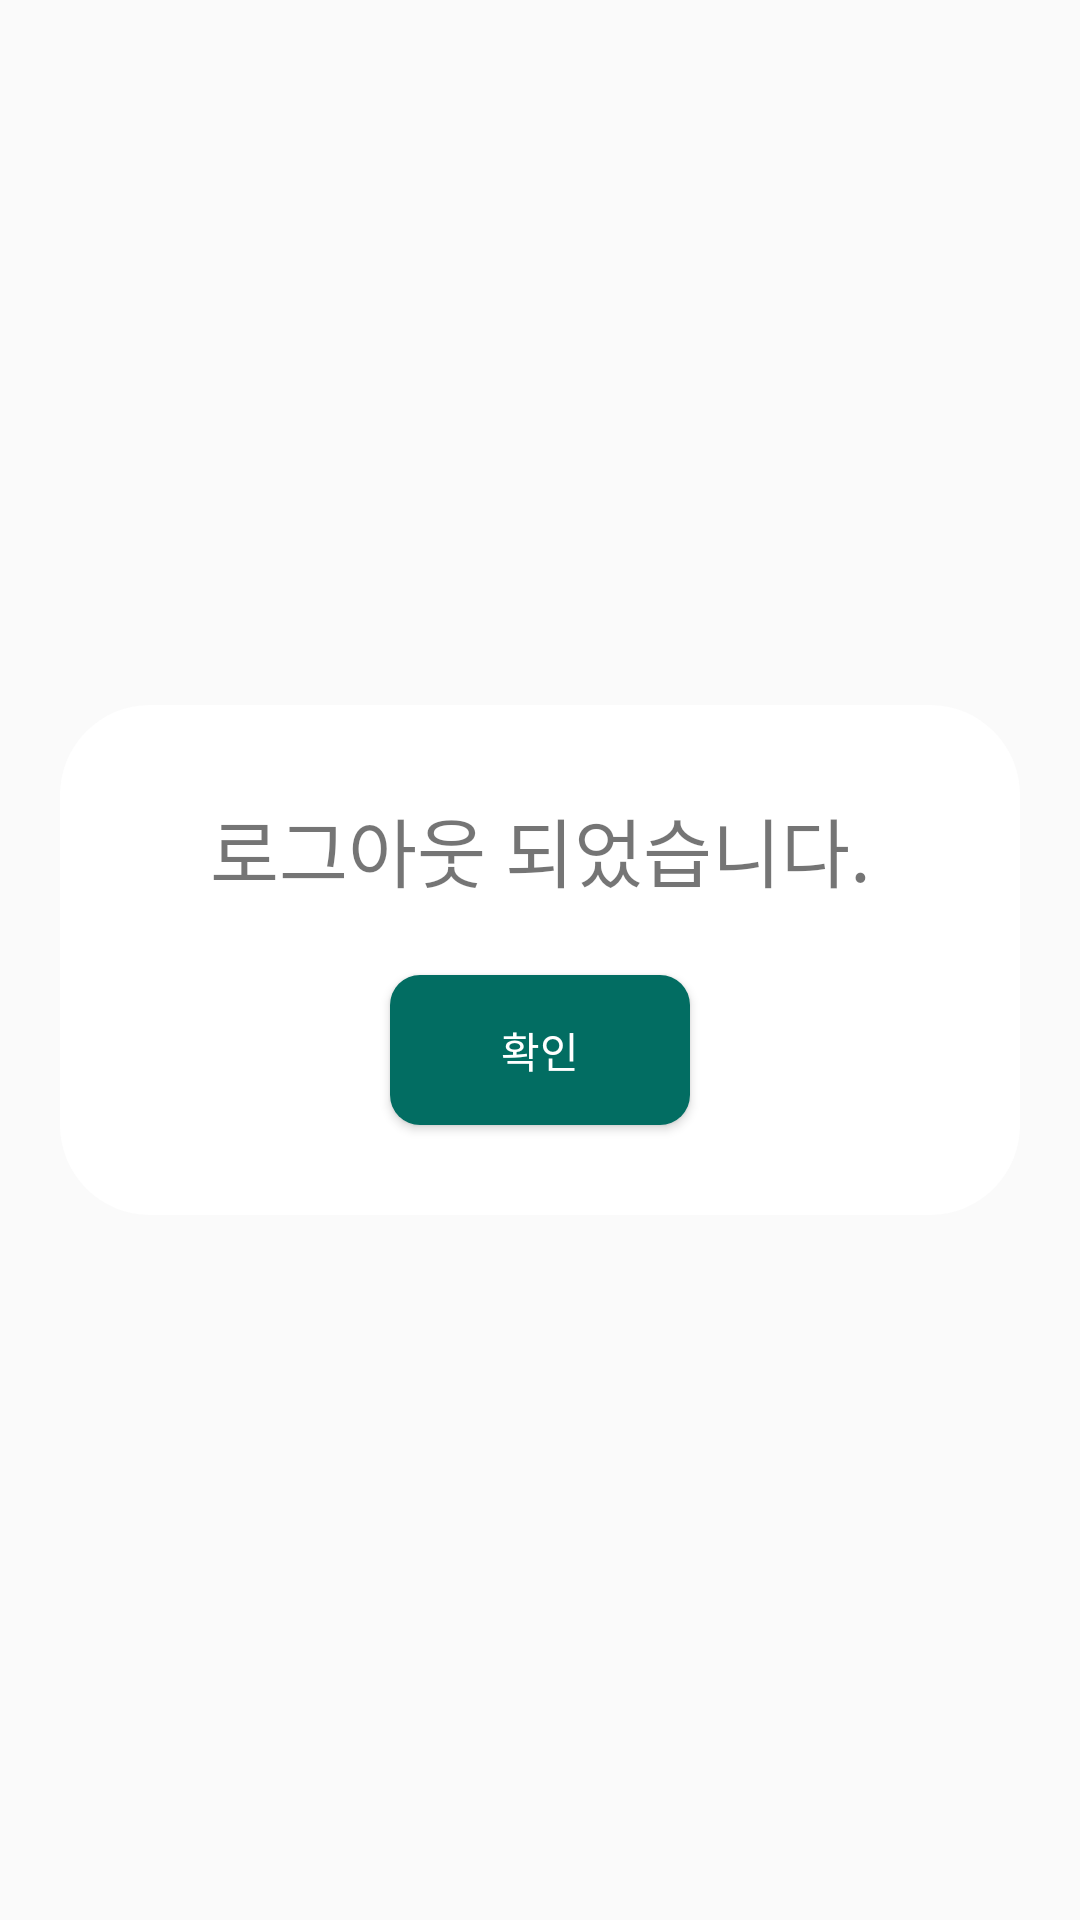

This screen was rendered from an Android layout file. Write that file and the resources it references.
<!-- AndroidManifest.xml: application theme Theme.AndroidProject -->
<!-- res/layout/logoutcheckdialog.xml -->
<?xml version="1.0" encoding="utf-8"?>
<androidx.constraintlayout.widget.ConstraintLayout xmlns:android="http://schemas.android.com/apk/res/android"
    android:layout_width="match_parent"
    android:layout_height="match_parent"
    xmlns:app="http://schemas.android.com/apk/res-auto">

    <View
        android:id="@+id/noticeLogoutCheck"
        android:layout_width="320dp"
        android:layout_height="170dp"
        android:background="@drawable/noticewindow"
        app:layout_constraintBottom_toBottomOf="parent"
        app:layout_constraintEnd_toEndOf="parent"
        app:layout_constraintStart_toStartOf="parent"
        app:layout_constraintTop_toTopOf="parent"
        />

    <TextView
        android:id="@+id/noticeLogoutCheckMsg"
        android:layout_width="wrap_content"
        android:layout_height="wrap_content"
        android:layout_marginTop="30dp"
        android:text="로그아웃 되었습니다."
        android:textSize="25dp"

        app:layout_constraintEnd_toEndOf="@id/noticeLogoutCheck"
        app:layout_constraintStart_toStartOf="@+id/noticeLogoutCheck"
        app:layout_constraintTop_toTopOf="@id/noticeLogoutCheck"
        />

    <Button
        android:id="@+id/okBtn"
        android:layout_width="wrap_content"
        android:layout_height="wrap_content"
        android:layout_marginBottom="30dp"
        android:text="확인"
        android:textColor="@color/white"
        android:background="@drawable/btnshape_green"
        app:layout_constraintStart_toStartOf="@id/noticeLogoutCheck"
        app:layout_constraintEnd_toEndOf="@id/noticeLogoutCheck"
        app:layout_constraintBottom_toBottomOf="@id/noticeLogoutCheck"
        />

</androidx.constraintlayout.widget.ConstraintLayout>
<!-- resources referenced by this layout -->
<resources>
  <color name="white">#FFFFFFFF</color>
  <!-- drawable btnshape_green (drawable) -->
  <?xml version="1.0" encoding="utf-8"?>
  <shape xmlns:android="http://schemas.android.com/apk/res/android"
      android:shape="rectangle">
      <corners
          android:radius="10dp"/>
      <solid
          android:color="#026d62" />
      <size
          android:width="100dp"
          android:height="50dp" />
  
  </shape>
  <!-- drawable noticewindow (drawable) -->
  <?xml version="1.0" encoding="utf-8"?>
  <shape xmlns:android="http://schemas.android.com/apk/res/android"
      android:shape="rectangle">
      <corners
          android:radius="30dp"/>
      <solid
          android:color="@color/white"/>
      <size
          android:width="320dp"
          android:height="180dp"/>
  
  </shape>
  <style name="Theme.AndroidProject" parent="Base.Theme.AndroidProject" />
  <style name="Base.Theme.AndroidProject" parent="Theme.AppCompat.Light">
          
          
          <item name="windowActionBar">false</item>
          <item name="windowNoTitle">true</item>
      </style>
</resources>
